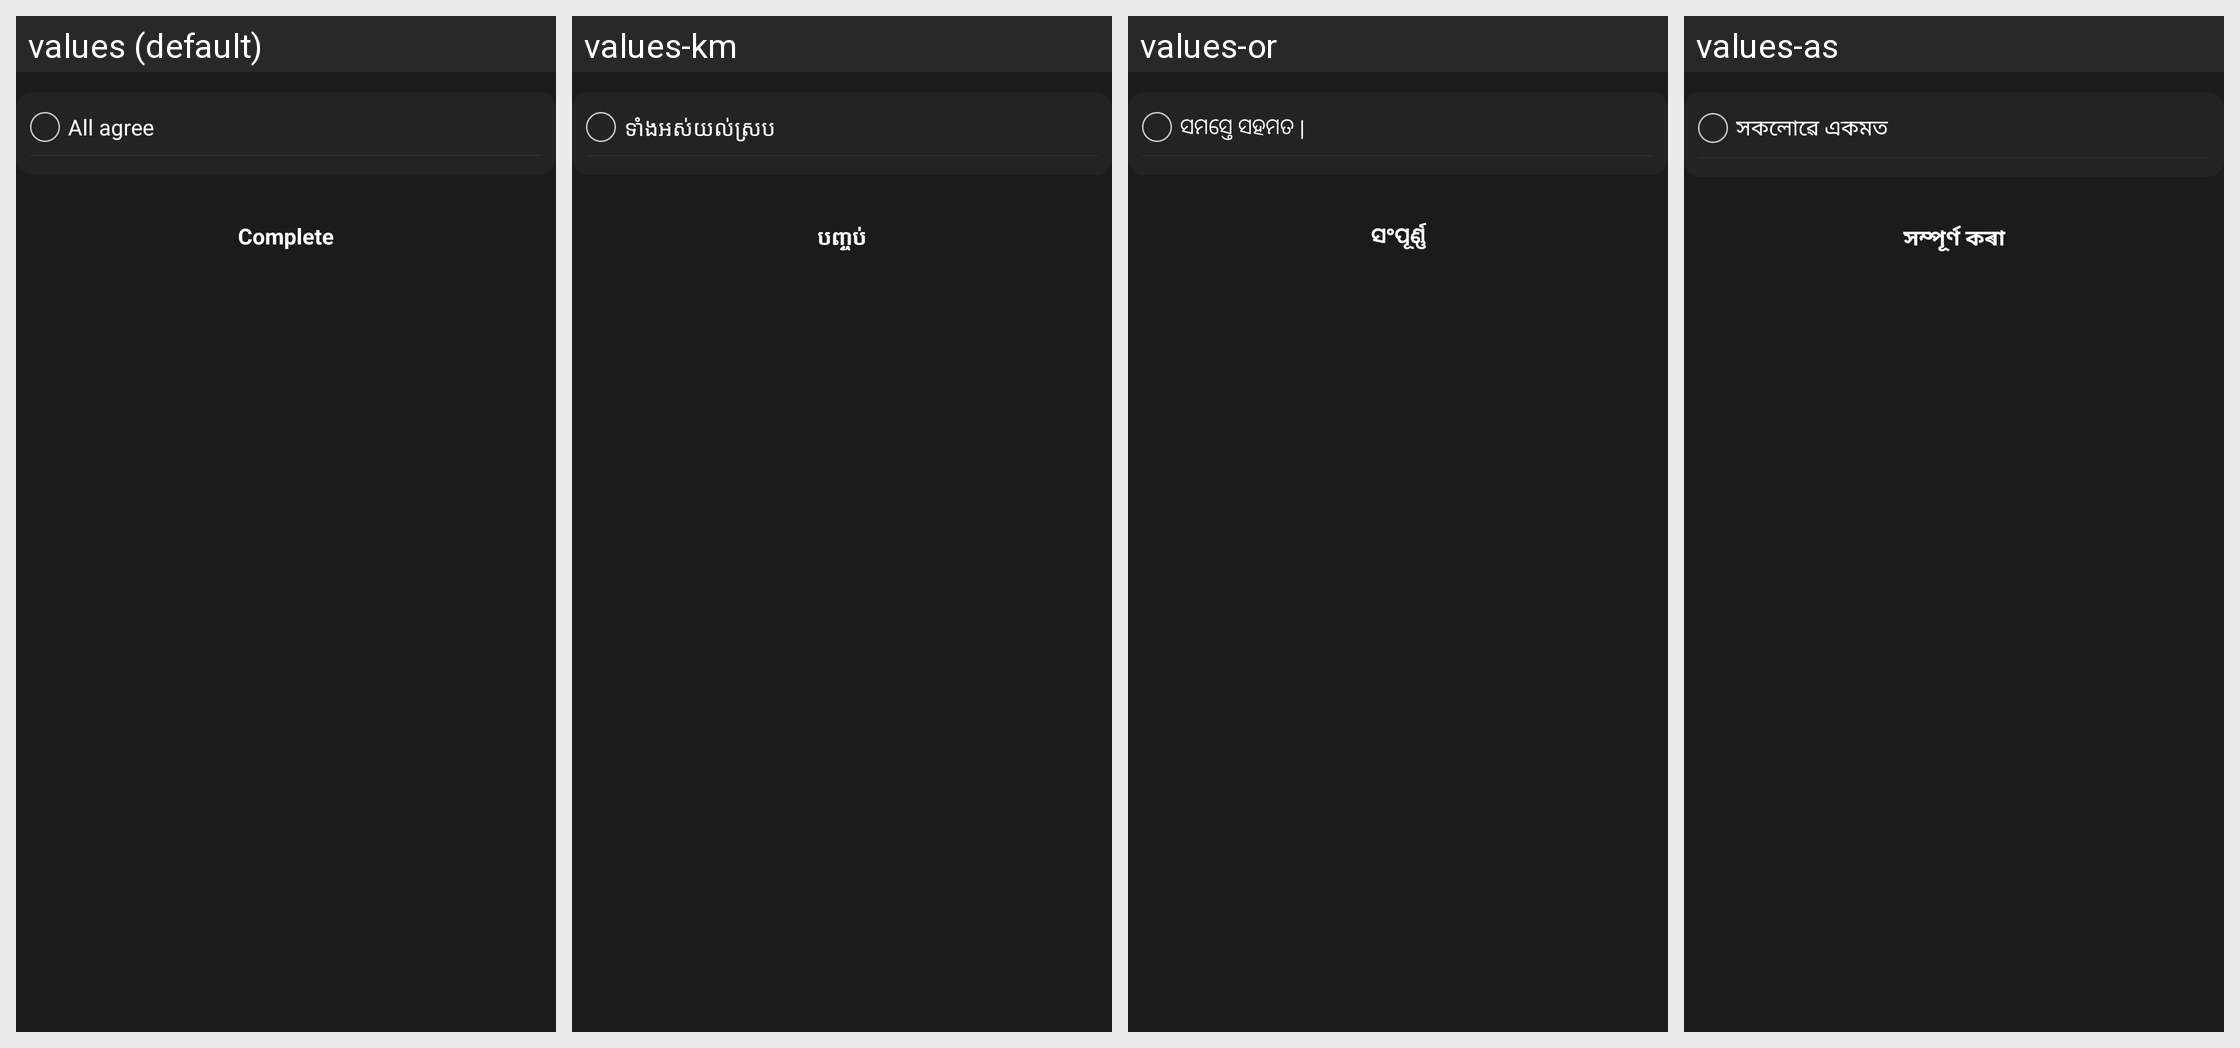

This grid shows one Android layout under several languages. Give, for every string resource on the screen, its name, the default text and each shown locale's text.
Android screen res/layout/activity_add_terms_agree.xml rendered under 4 locales, left to right: values (default), values-km, values-or, values-as. Device: Nexus 5 (rendered at 1080×1920; each locale shown at half size, 540×960, under a caption strip naming it); theme AppTheme.
Other locales in the repository, not shown: values-af, values-am, values-ar, values-az, values-be, values-bg, values-bn, values-bs, values-ca, values-ceb, values-co, values-cs, values-cy, values-da, values-de, values-el, values-en, values-eo, values-es, values-et, values-eu, values-fa, values-fi, values-fr, values-fy, values-ga, values-gd, values-gl, values-gn, values-gu, values-ha, values-haw, values-he, values-hi, values-hmn, values-hr, values-ht, values-hu, values-hy, values-id, values-ig, values-is, values-it, values-ja, values-jw, values-ka, values-kk, values-kn, values-ko, values-ku, values-ky, values-lb, values-lo, values-lt, values-lv, values-mg, values-mi, values-mk, values-ml, values-mn, values-mr, values-ms, values-mt, values-my, values-ne, values-nl, values-no, values-ny, values-pa, values-pl, values-ps, values-pt, values-ro, values-ru, values-rw, values-sd, values-si, values-sk, values-sl, values-sm, values-sn, values-so, values-sq, values-sr, values-st, values-su, values-sv, values-sw, values-ta, values-te, values-tg, values-th, values-tk, values-tr, values-tt, values-ug, values-uk, values-ur, values-uz, values-vi, values-xh, values-yi, values-yo, values-zh-rCN, values-zh-rTW, values-zu.
Strings drawn on this screen, with the default value and each locale's value (text and hints the layout hard-codes, and strings that could not be matched under every locale, appear in the picture but are not listed):

word_total_agree
  values: All agree
  values-km: ទាំងអស់យល់ស្រប
  values-or: ସମସ୍ତେ ସହମତ |
  values-as: সকলোৱে একমত

word_complete
  values: Complete
  values-km: បញ្ចប់
  values-or: ସଂପୂର୍ଣ୍ଣ
  values-as: সম্পূৰ্ণ কৰা
